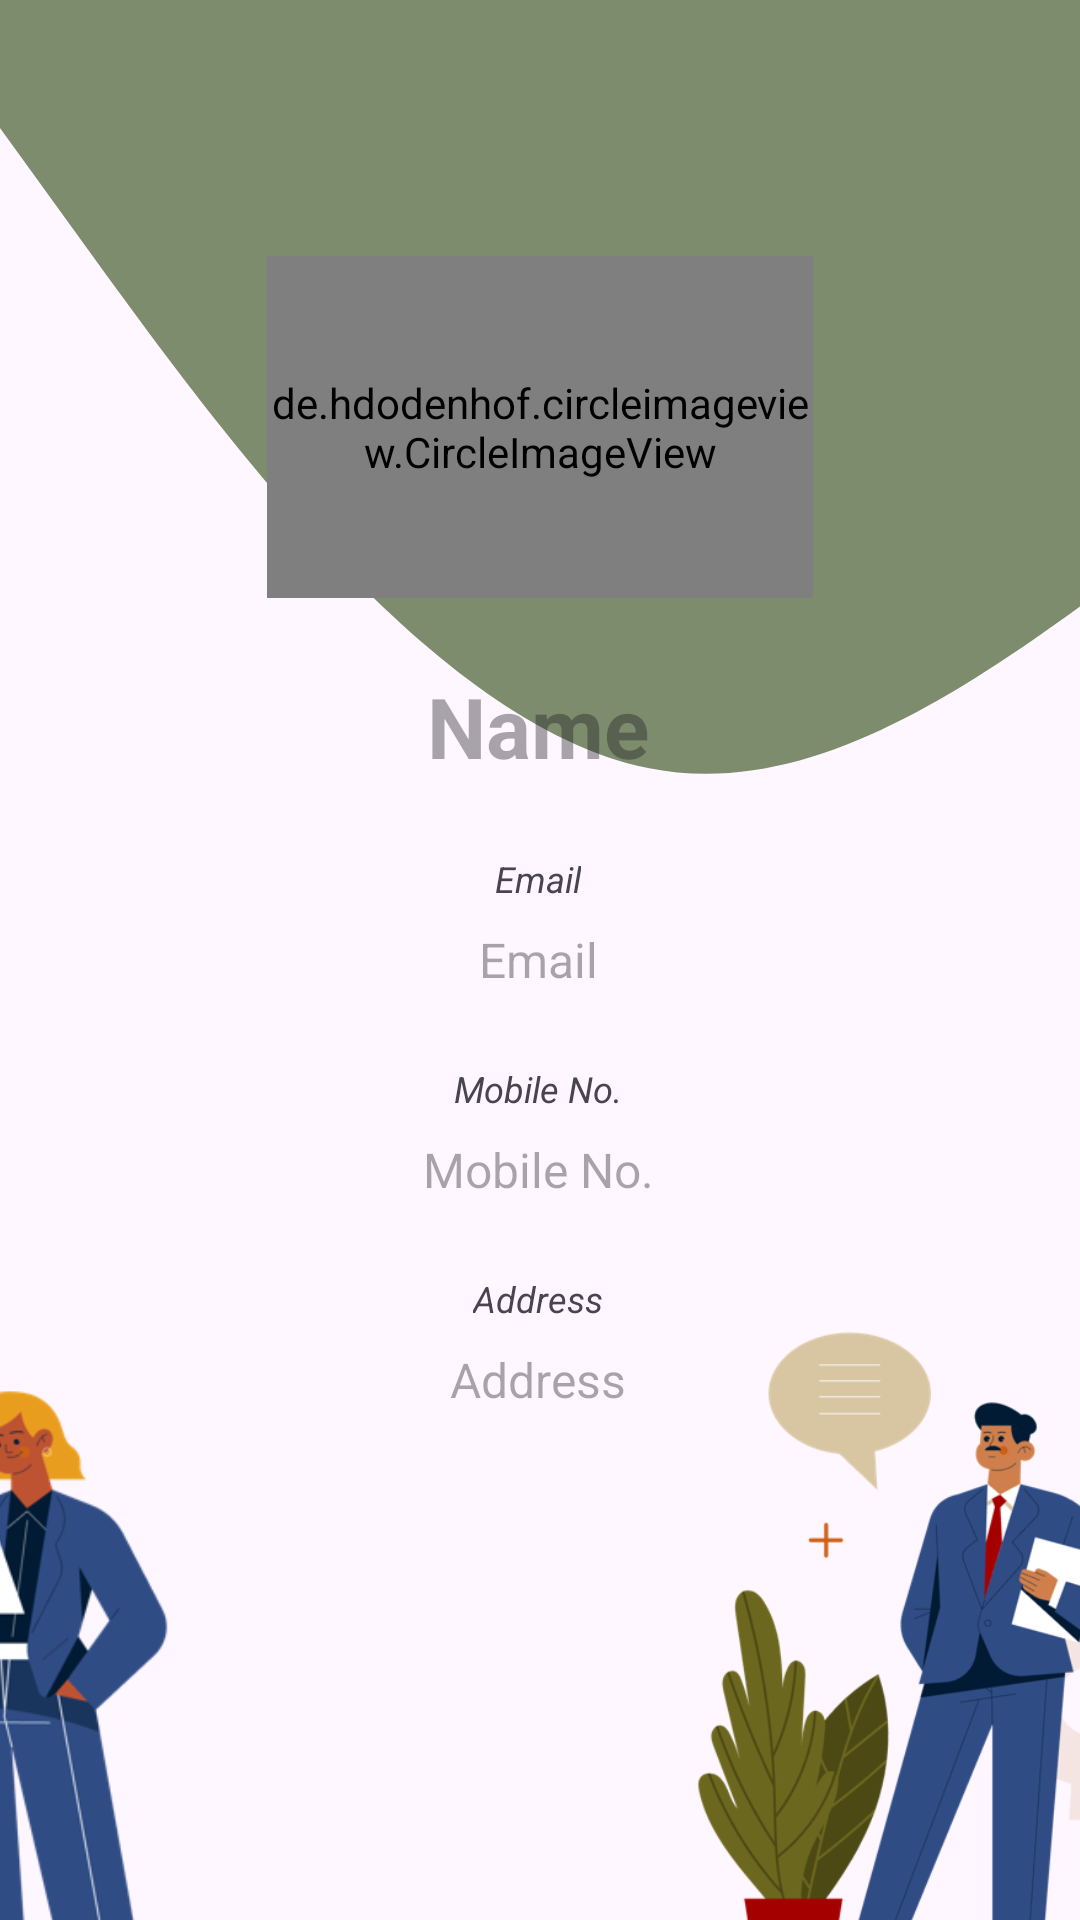

Produce the Android XML layout that renders to this screen, including the resource entries it uses.
<!-- AndroidManifest.xml: application theme Theme.AdvctApp -->
<!-- res/layout/fragment_profile.xml -->
<?xml version="1.0" encoding="utf-8"?>
<androidx.constraintlayout.widget.ConstraintLayout xmlns:android="http://schemas.android.com/apk/res/android"
    xmlns:app="http://schemas.android.com/apk/res-auto"
    xmlns:tools="http://schemas.android.com/tools"
    android:layout_width="match_parent"
    android:layout_height="match_parent"
    android:background="@drawable/ic_wave"
    tools:context=".ProfileFragment">

    <de.hdodenhof.circleimageview.CircleImageView
        android:id="@+id/profileImage"
        android:layout_width="182dp"
        android:layout_height="114dp"
        android:src="@drawable/profile_pic_client"
        app:civ_border_color="@color/c12"
        app:civ_border_overlay="true"
        app:civ_border_width="2dp"
        app:layout_constraintBottom_toBottomOf="parent"
        app:layout_constraintEnd_toEndOf="parent"
        app:layout_constraintStart_toStartOf="parent"
        app:layout_constraintTop_toTopOf="parent"
        app:layout_constraintVertical_bias="0.162" />

    <TextView
        android:id="@+id/name"
        android:layout_width="wrap_content"
        android:layout_height="wrap_content"
        android:layout_marginTop="24dp"
        android:hint="Name"
        android:textSize="28dp"
        android:textStyle="bold"
        app:layout_constraintEnd_toEndOf="parent"
        app:layout_constraintHorizontal_bias="0.498"
        app:layout_constraintStart_toStartOf="parent"
        app:layout_constraintTop_toBottomOf="@+id/profileImage" />

    <TextView
        android:id="@+id/emailTv"
        android:layout_width="wrap_content"
        android:layout_height="wrap_content"
        android:layout_marginTop="24dp"
        android:text="Email"
        android:textSize="12dp"
        android:textStyle="italic"
        app:layout_constraintEnd_toEndOf="parent"
        app:layout_constraintHorizontal_bias="0.498"
        app:layout_constraintStart_toStartOf="parent"
        app:layout_constraintTop_toBottomOf="@+id/name" />

    <TextView
        android:id="@+id/email"
        android:layout_width="wrap_content"
        android:layout_height="wrap_content"
        android:layout_marginTop="8dp"
        android:hint="Email"
        android:textSize="16dp"
        app:layout_constraintEnd_toEndOf="parent"
        app:layout_constraintHorizontal_bias="0.498"
        app:layout_constraintStart_toStartOf="parent"
        app:layout_constraintTop_toBottomOf="@+id/emailTv" />

    <TextView
        android:id="@+id/mobileTv"
        android:layout_width="wrap_content"
        android:layout_height="wrap_content"
        android:layout_marginTop="24dp"
        android:text="Mobile No."
        android:textSize="12dp"
        android:textStyle="italic"
        app:layout_constraintEnd_toEndOf="parent"
        app:layout_constraintHorizontal_bias="0.498"
        app:layout_constraintStart_toStartOf="parent"
        app:layout_constraintTop_toBottomOf="@+id/email" />

    <TextView
        android:id="@+id/mobile"
        android:layout_width="wrap_content"
        android:layout_height="wrap_content"
        android:layout_marginTop="8dp"
        android:hint="Mobile No."
        android:textSize="16dp"
        app:layout_constraintEnd_toEndOf="parent"
        app:layout_constraintHorizontal_bias="0.498"
        app:layout_constraintStart_toStartOf="parent"
        app:layout_constraintTop_toBottomOf="@+id/mobileTv" />

    <TextView
        android:id="@+id/addressTv"
        android:layout_width="wrap_content"
        android:layout_height="wrap_content"
        android:layout_marginTop="24dp"
        android:text="Address"
        android:textSize="12dp"
        android:textStyle="italic"
        app:layout_constraintEnd_toEndOf="parent"
        app:layout_constraintHorizontal_bias="0.498"
        app:layout_constraintStart_toStartOf="parent"
        app:layout_constraintTop_toBottomOf="@+id/mobile" />

    <TextView
        android:id="@+id/address"
        android:layout_width="wrap_content"
        android:layout_height="wrap_content"
        android:layout_marginTop="8dp"
        android:hint="Address"
        android:textSize="16dp"
        app:layout_constraintEnd_toEndOf="parent"
        app:layout_constraintHorizontal_bias="0.498"
        app:layout_constraintStart_toStartOf="parent"
        app:layout_constraintTop_toBottomOf="@+id/addressTv" />

    <ImageView
        android:id="@+id/imageView2"
        android:layout_width="162dp"
        android:layout_height="497dp"
        android:layout_marginTop="300dp"
        android:layout_marginEnd="260dp"
        android:src="@drawable/img3"
        app:layout_constraintEnd_toEndOf="parent"
        app:layout_constraintTop_toTopOf="parent" />

    <ImageView
        android:id="@+id/imageView3"
        android:layout_width="173dp"
        android:layout_height="339dp"
        android:layout_marginStart="232dp"
        android:layout_marginTop="384dp"
        android:src="@drawable/img2"
        app:layout_constraintStart_toStartOf="parent"
        app:layout_constraintTop_toTopOf="parent" />

</androidx.constraintlayout.widget.ConstraintLayout>
<!-- resources referenced by this layout -->
<resources>
  <color name="c12">#7b6453</color>
  <!-- drawable ic_wave (drawable) -->
  <vector xmlns:android="http://schemas.android.com/apk/res/android"
      android:width="1440dp"
      android:height="320dp"
      android:viewportWidth="400"
      android:viewportHeight="480">
      <path
          android:pathData="M0,32L40,69.3C80,106 160,181 240,192C320,203 400,149 480,112C560,75 640,53 720,74.7C800,96 880,160 960,192C1040,224 1120,224 1200,197.3C1280,171 1360,117 1400,90.7L1440,64L1440,0L1400,0C1360,0 1280,0 1200,0C1120,0 1040,0 960,0C880,0 800,0 720,0C640,0 560,0 480,0C400,0 320,0 240,0C160,0 80,0 40,0L0,0Z"
          android:fillColor="#7c8c6c"/>
  </vector>
  <!-- drawable img2: png bitmap (drawable, 86170 bytes) -->
  <!-- drawable img3: png bitmap (drawable, 41259 bytes) -->
  <!-- drawable profile_pic_client: png bitmap (drawable, 4663 bytes) -->
  <style name="Theme.AdvctApp" parent="Base.Theme.AdvctApp" />
  <style name="Base.Theme.AdvctApp" parent="Theme.Material3.DayNight.NoActionBar">
          
          <item name="colorPrimary">@color/c10</item>
          <item name="colorPrimaryVariant">@color/c10</item>
          <item name="android:statusBarColor">@color/c10</item>
      </style>
  <color name="c10">#7c8c6c</color>
</resources>
